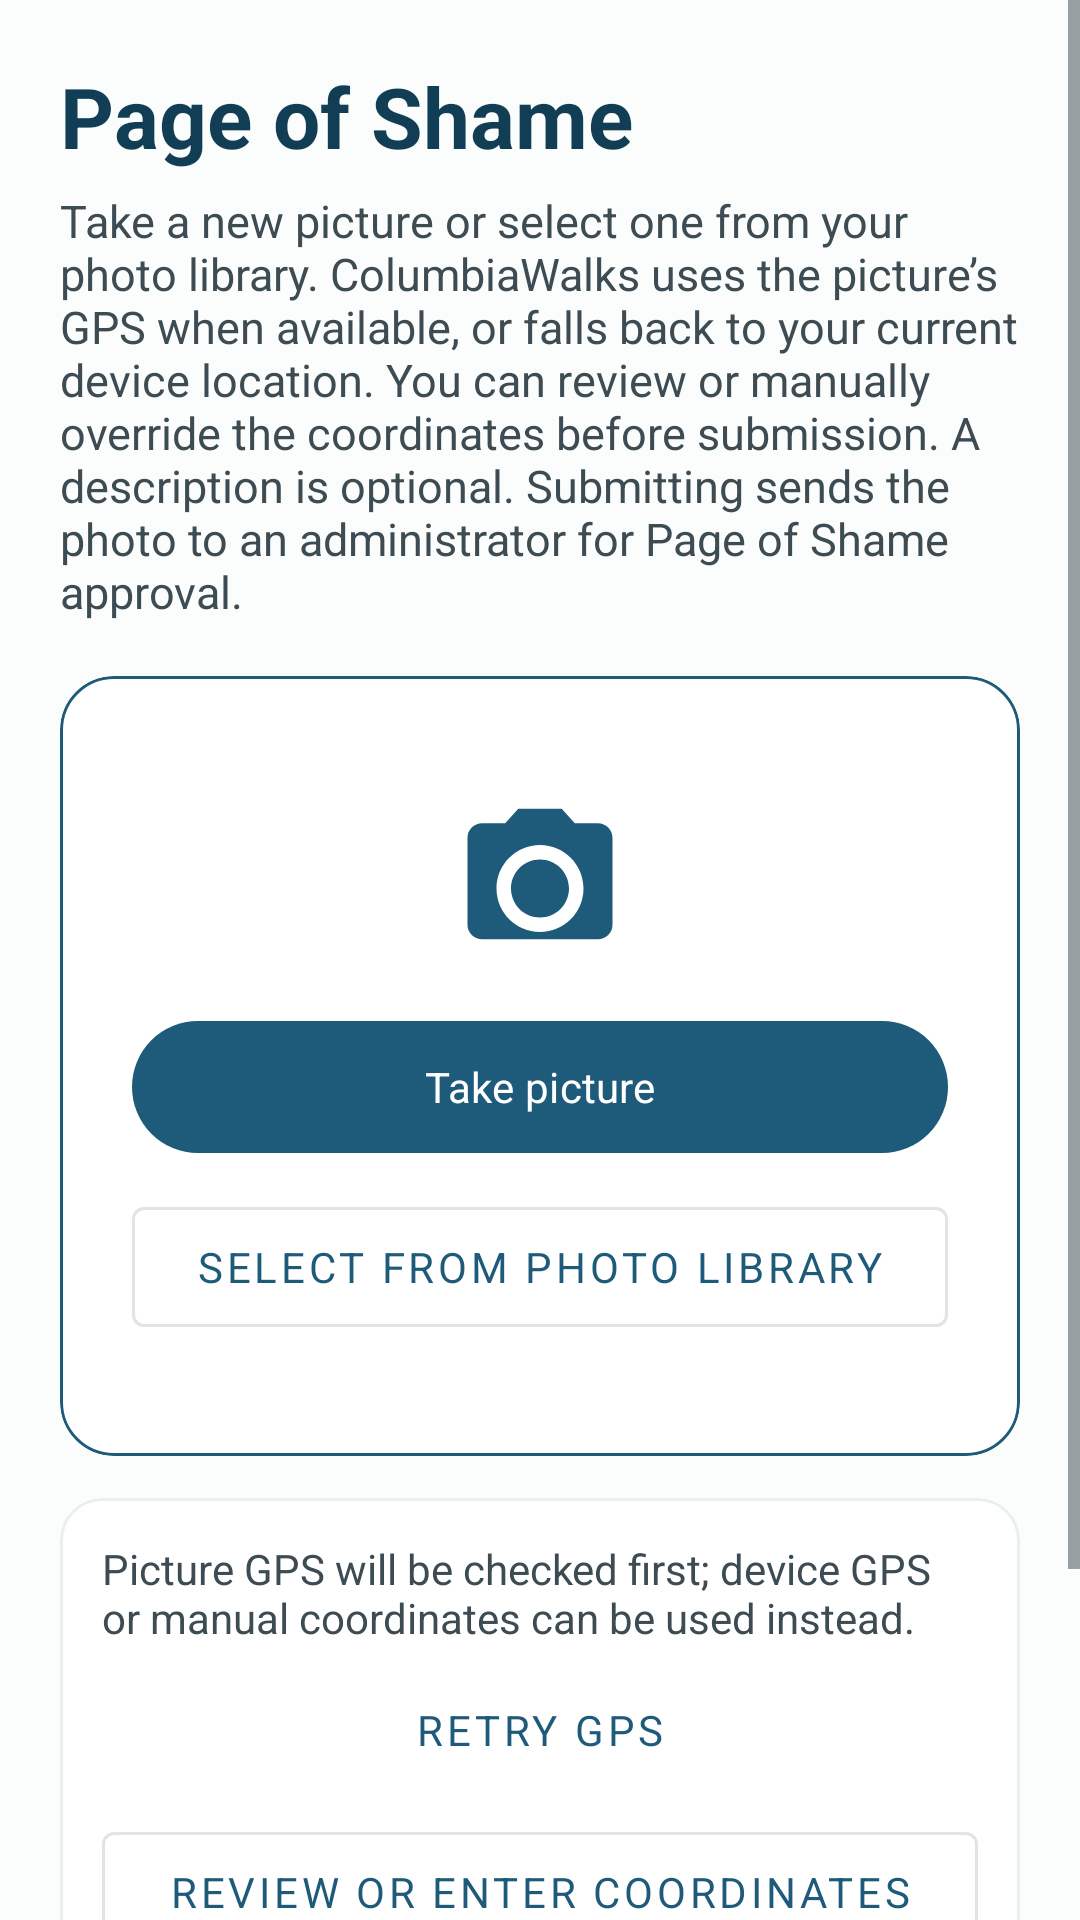

Write the Android layout XML for this screen, with the resource values it uses.
<!-- AndroidManifest.xml: application theme Theme.ColumbiaWalks -->
<!-- res/layout/fragment_pos.xml -->
<?xml version="1.0" encoding="utf-8"?>
<ScrollView xmlns:android="http://schemas.android.com/apk/res/android"
    xmlns:app="http://schemas.android.com/apk/res-auto"
    android:layout_width="match_parent"
    android:layout_height="match_parent"
    android:background="@color/cw_surface"
    android:fillViewport="true">

    <LinearLayout
        android:layout_width="match_parent"
        android:layout_height="wrap_content"
        android:orientation="vertical"
        android:padding="20dp">

        <TextView
            android:layout_width="wrap_content"
            android:layout_height="wrap_content"
            android:text="@string/pos_title"
            android:textColor="@color/cw_blue_dark"
            android:textSize="28sp"
            android:textStyle="bold" />

        <TextView
            android:layout_width="match_parent"
            android:layout_height="wrap_content"
            android:layout_marginTop="6dp"
            android:text="@string/pos_intro"
            android:textColor="@color/cw_text_secondary"
            android:textSize="15sp" />

        <com.google.android.material.card.MaterialCardView
            android:id="@+id/pos_camera_card"
            android:layout_width="match_parent"
            android:layout_height="wrap_content"
            android:layout_marginTop="18dp"
            android:minHeight="260dp"
            app:cardBackgroundColor="@color/white"
            app:cardCornerRadius="18dp"
            app:strokeColor="@color/cw_blue"
            app:strokeWidth="1dp">

            <FrameLayout
                android:layout_width="match_parent"
                android:layout_height="wrap_content"
                android:minHeight="260dp">

                <ImageView
                    android:id="@+id/pos_photo_preview"
                    android:layout_width="match_parent"
                    android:layout_height="match_parent"
                    android:contentDescription="@string/pos_photo_preview_description"
                    android:scaleType="centerCrop"
                    android:visibility="gone" />

                <LinearLayout
                    android:id="@+id/pos_camera_prompt"
                    android:layout_width="match_parent"
                    android:layout_height="wrap_content"
                    android:gravity="center"
                    android:minHeight="260dp"
                    android:orientation="vertical"
                    android:padding="24dp">

                    <ImageView
                        android:layout_width="58dp"
                        android:layout_height="58dp"
                        android:contentDescription="@null"
                        android:src="@drawable/ic_pos"
                        app:tint="@color/cw_blue" />

                    <com.google.android.material.button.MaterialButton
                        android:id="@+id/pos_take_picture_button"
                        android:layout_width="match_parent"
                        android:layout_height="wrap_content"
                        android:layout_marginTop="16dp"
                        android:contentDescription="@string/pos_take_picture_description"
                        android:minHeight="52dp"
                        android:text="@string/pos_take_picture" />

                    <com.google.android.material.button.MaterialButton
                        android:id="@+id/pos_choose_picture_button"
                        style="@style/Widget.MaterialComponents.Button.OutlinedButton"
                        android:layout_width="match_parent"
                        android:layout_height="wrap_content"
                        android:layout_marginTop="8dp"
                        android:contentDescription="@string/pos_choose_picture_description"
                        android:minHeight="52dp"
                        android:text="@string/pos_choose_picture" />
                </LinearLayout>

                <com.google.android.material.button.MaterialButton
                    android:id="@+id/pos_retake_button"
                    style="@style/Widget.MaterialComponents.Button.OutlinedButton"
                    android:layout_width="wrap_content"
                    android:layout_height="wrap_content"
                    android:layout_gravity="end|bottom"
                    android:layout_margin="12dp"
                    android:text="@string/pos_replace_picture"
                    android:visibility="gone" />
            </FrameLayout>
        </com.google.android.material.card.MaterialCardView>

        <LinearLayout
            android:id="@+id/pos_photo_preparing_row"
            android:layout_width="match_parent"
            android:layout_height="wrap_content"
            android:layout_marginTop="12dp"
            android:accessibilityLiveRegion="polite"
            android:gravity="center_vertical"
            android:orientation="horizontal"
            android:paddingHorizontal="8dp"
            android:visibility="gone">

            <ProgressBar
                android:layout_width="28dp"
                android:layout_height="28dp"
                android:indeterminate="true" />

            <TextView
                android:layout_width="0dp"
                android:layout_height="wrap_content"
                android:layout_marginStart="12dp"
                android:layout_weight="1"
                android:text="@string/pos_preparing_picture"
                android:textColor="@color/cw_text_secondary" />
        </LinearLayout>

        <com.google.android.material.card.MaterialCardView
            android:id="@+id/pos_gps_card"
            android:layout_width="match_parent"
            android:layout_height="wrap_content"
            android:layout_marginTop="14dp"
            app:cardBackgroundColor="@color/white"
            app:cardCornerRadius="14dp"
            app:strokeColor="@color/cw_surface_variant"
            app:strokeWidth="1dp">

            <LinearLayout
                android:layout_width="match_parent"
                android:layout_height="wrap_content"
                android:orientation="vertical"
                android:padding="14dp">

                <TextView
                    android:id="@+id/pos_gps_status"
                    android:layout_width="match_parent"
                    android:layout_height="wrap_content"
                    android:accessibilityLiveRegion="polite"
                    android:text="@string/pos_gps_waiting"
                    android:textColor="@color/cw_text_secondary" />

                <com.google.android.material.button.MaterialButton
                    android:id="@+id/pos_retry_gps_button"
                    style="@style/Widget.MaterialComponents.Button.TextButton"
                    android:layout_width="match_parent"
                    android:layout_height="wrap_content"
                    android:layout_marginTop="4dp"
                    android:contentDescription="@string/pos_retry_gps_description"
                    android:minHeight="48dp"
                    android:text="@string/pos_retry_gps" />

                <com.google.android.material.button.MaterialButton
                    android:id="@+id/pos_manual_coordinates_button"
                    style="@style/Widget.MaterialComponents.Button.OutlinedButton"
                    android:layout_width="match_parent"
                    android:layout_height="wrap_content"
                    android:layout_marginTop="4dp"
                    android:contentDescription="@string/pos_review_coordinates_description"
                    android:minHeight="52dp"
                    android:text="@string/pos_review_coordinates" />
            </LinearLayout>
        </com.google.android.material.card.MaterialCardView>

        <com.google.android.material.textfield.TextInputLayout
            android:id="@+id/pos_description_layout"
            style="@style/Widget.ColumbiaWalks.TextInputLayout"
            android:layout_width="match_parent"
            android:layout_height="wrap_content"
            android:layout_marginTop="16dp"
            android:hint="@string/pos_description_label"
            android:visibility="gone"
            app:helperText="@string/pos_description_hint">

            <com.google.android.material.textfield.TextInputEditText
                android:id="@+id/pos_description"
                android:layout_width="match_parent"
                android:layout_height="wrap_content"
                android:gravity="top|start"
                android:inputType="textCapSentences|textMultiLine"
                android:maxLength="1500"
                android:minLines="4" />
        </com.google.android.material.textfield.TextInputLayout>

        <com.google.android.material.button.MaterialButton
            android:id="@+id/pos_submit_button"
            android:layout_width="match_parent"
            android:layout_height="wrap_content"
            android:layout_marginTop="16dp"
            android:contentDescription="@string/pos_submit_description"
            android:minHeight="52dp"
            android:text="@string/pos_submit"
            android:visibility="gone" />

        <TextView
            android:layout_width="match_parent"
            android:layout_height="wrap_content"
            android:layout_marginTop="14dp"
            android:layout_marginBottom="20dp"
            android:text="@string/pos_privacy"
            android:textColor="@color/cw_text_secondary"
            android:textSize="12sp" />
    </LinearLayout>
</ScrollView>
<!-- resources referenced by this layout -->
<resources>
  <color name="cw_blue">#1E5A7A</color>
  <color name="cw_blue_dark">#123E55</color>
  <color name="cw_surface">#FBFDFC</color>
  <color name="cw_surface_variant">#E8F0ED</color>
  <color name="cw_text_secondary">#3D4B52</color>
  <color name="white">#FFFFFF</color>
  <!-- drawable ic_pos (drawable) -->
  <?xml version="1.0" encoding="utf-8"?>
  <vector xmlns:android="http://schemas.android.com/apk/res/android"
      android:width="24dp"
      android:height="24dp"
      android:viewportWidth="24"
      android:viewportHeight="24">
      <path
          android:fillColor="#FF000000"
          android:pathData="M9,3L7.2,5H4C2.9,5 2,5.9 2,7V19C2,20.1 2.9,21 4,21H20C21.1,21 22,20.1 22,19V7C22,5.9 21.1,5 20,5H16.8L15,3H9M12,8C15.31,8 18,10.69 18,14C18,17.31 15.31,20 12,20C8.69,20 6,17.31 6,14C6,10.69 8.69,8 12,8M12,10C9.79,10 8,11.79 8,14C8,16.21 9.79,18 12,18C14.21,18 16,16.21 16,14C16,11.79 14.21,10 12,10Z" />
  </vector>
  <string name="pos_choose_picture">Select from photo library</string>
  <string name="pos_choose_picture_description">Choose an existing picture from the photo library for this report</string>
  <string name="pos_description_hint">Add only what the picture does not show.</string>
  <string name="pos_description_label">Description (optional)</string>
  <string name="pos_gps_waiting">Picture GPS will be checked first; device GPS or manual coordinates can be used instead.</string>
  <string name="pos_intro">Take a new picture or select one from your photo library. ColumbiaWalks uses the picture’s GPS when available, or falls back to your current device location. You can review or manually override the coordinates before submission. A description is optional. Submitting sends the photo to an administrator for Page of Shame approval.</string>
  <string name="pos_photo_preview_description">Picture selected for this Page of Shame report</string>
  <string name="pos_preparing_picture">Preparing picture and checking its GPS coordinates…</string>
  <string name="pos_privacy">Submitting sends this photo and optional description to ColumbiaWalks for administrator review before publication. Avoid faces, children, private property details, or other sensitive information.</string>
  <string name="pos_replace_picture">Replace picture</string>
  <string name="pos_retry_gps">Retry GPS</string>
  <string name="pos_retry_gps_description">Use or refresh this device’s GPS coordinates</string>
  <string name="pos_review_coordinates">Review or enter coordinates</string>
  <string name="pos_review_coordinates_description">Review the report location or enter latitude and longitude manually</string>
  <string name="pos_submit">Submit picture and location</string>
  <string name="pos_submit_description">Submit this Page of Shame picture with the confirmed location</string>
  <string name="pos_take_picture">Take picture</string>
  <string name="pos_take_picture_description">Open the camera to take a picture for this report</string>
  <string name="pos_title">Page of Shame</string>
  <style name="Widget.ColumbiaWalks.TextInputLayout" parent="Widget.Material3.TextInputLayout.OutlinedBox">
          <item name="boxBackgroundColor">@color/white</item>
          <item name="boxStrokeColor">@color/cw_outline</item>
          <item name="hintTextColor">@color/cw_text_secondary</item>
          <item name="helperTextTextColor">@color/cw_text_secondary</item>
          <item name="counterTextColor">@color/cw_text_secondary</item>
          <item name="android:textColor">@color/cw_text</item>
          <item name="android:textColorHint">@color/cw_text_secondary</item>
      </style>
  <style name="Theme.ColumbiaWalks" parent="@style/ColumbiaWalksBaseTheme" />
  <color name="cw_outline">#5D6B71</color>
  <color name="cw_text">#10181C</color>
  <color name="cw_green">#276E48</color>
  <color name="cw_error">#B3261E</color>
</resources>
